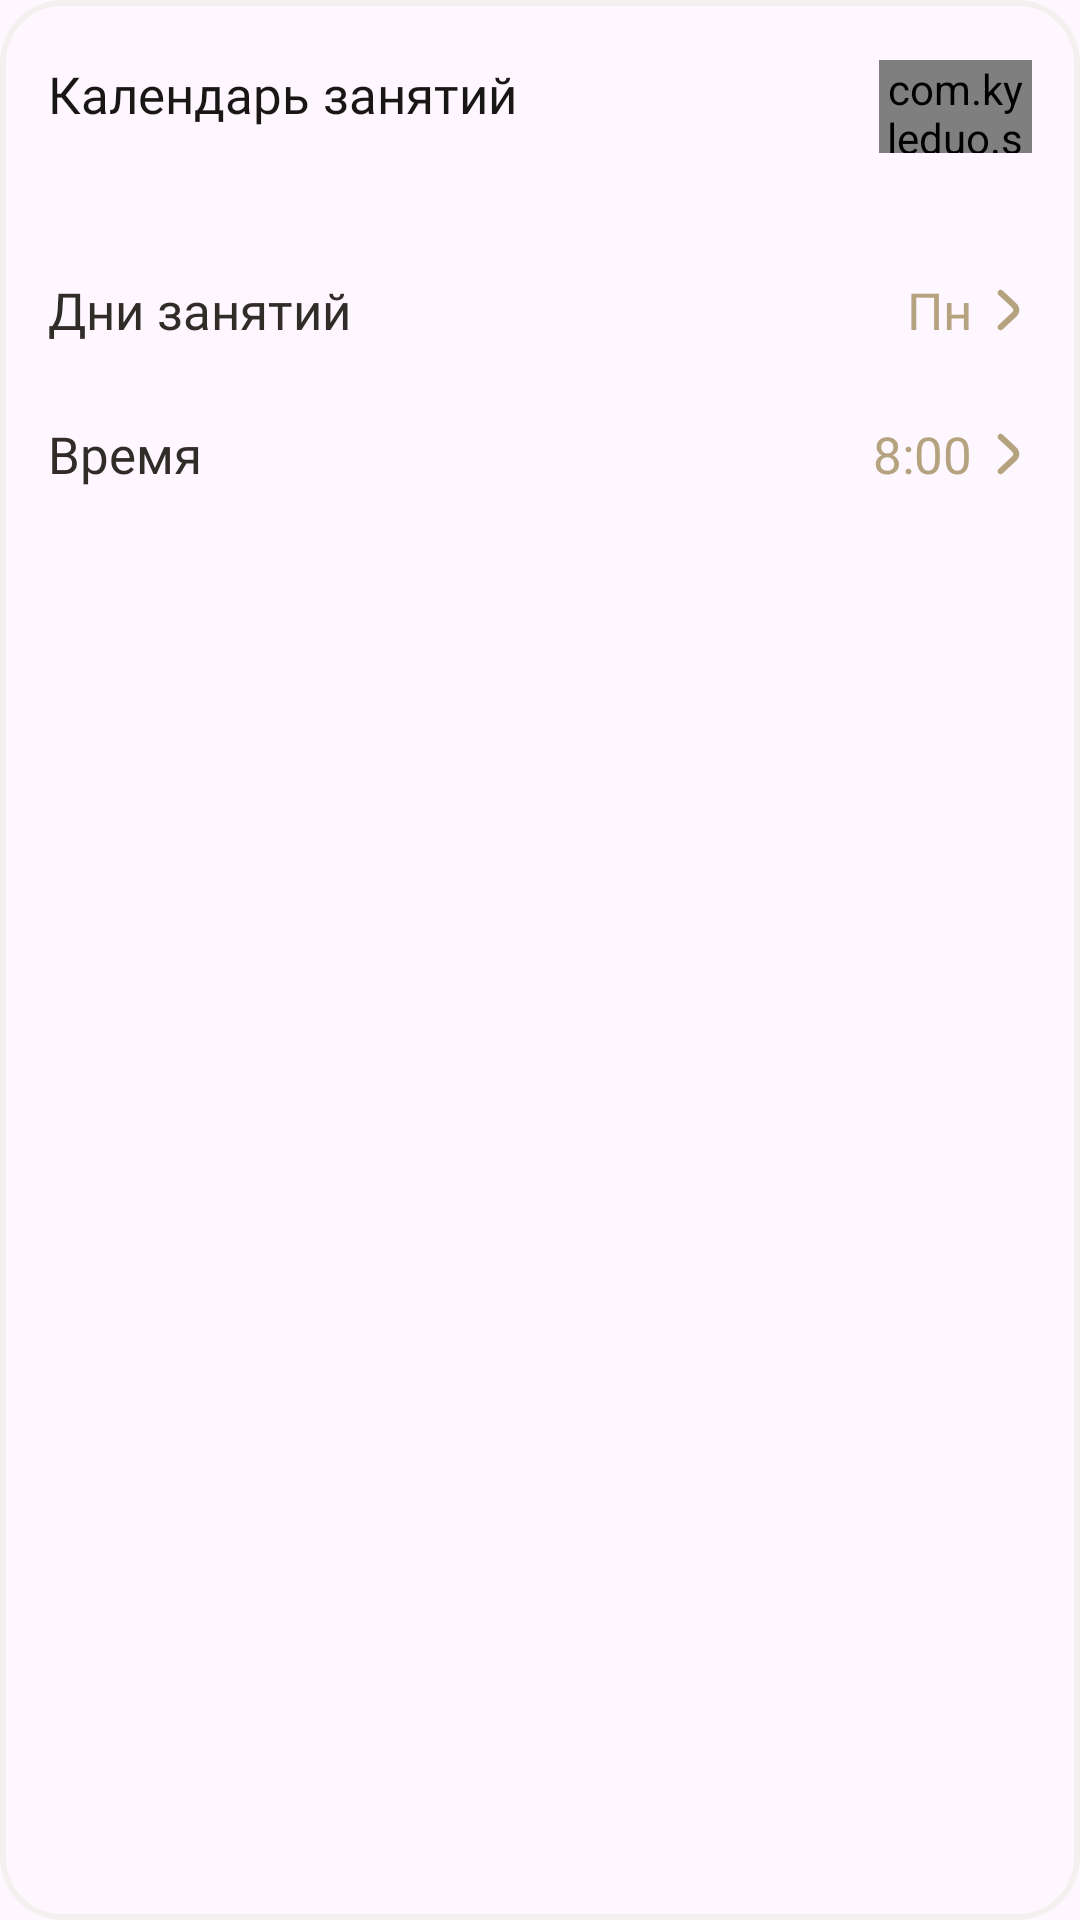

The Android layout XML behind this screen, and the referenced resources:
<!-- AndroidManifest.xml: application theme Theme.Drevmass -->
<!-- res/layout/layout_calendar.xml -->
<?xml version="1.0" encoding="utf-8"?>
<FrameLayout xmlns:android="http://schemas.android.com/apk/res/android"
    xmlns:app="http://schemas.android.com/apk/res-auto"
    android:layout_width="match_parent"
    android:layout_height="wrap_content"
    android:background="@drawable/bg_btn_20"
    android:paddingHorizontal="16dp"
    android:paddingVertical="20dp">

    <TextView
        android:id="@+id/tv"
        android:layout_width="wrap_content"
        android:layout_height="wrap_content"
        android:drawableStart="@drawable/ic_calendar_24"
        android:drawablePadding="12dp"
        android:fontFamily="@font/sf_text_semibold"
        android:text="Календарь занятий"
        android:textColor="@color/color_dark_1000"
        android:textSize="17sp" />

    <com.kyleduo.switchbutton.SwitchButton
        android:id="@+id/sbBonus"
        android:layout_width="51dp"
        android:layout_height="31dp"
        android:layout_gravity="end"
        android:checked="true"
        app:kswAnimationDuration="300"
        app:kswBackColor="@color/track_color"
        app:kswBackRadius="15dp"
        app:kswFadeBack="true"
        app:kswThumbColor="@color/color_white_1000"
        app:kswThumbRadius="15dp" />

    <FrameLayout
        android:id="@+id/dayTime"
        android:layout_width="match_parent"
        android:layout_height="wrap_content">

        <TextView
            android:layout_width="wrap_content"
            android:layout_height="wrap_content"
            android:layout_marginTop="72dp"
            android:drawablePadding="12dp"
            android:fontFamily="@font/sf_text_regular"
            android:text="Дни занятий"
            android:textColor="@color/color_dark_900"
            android:textSize="17sp" />

        <TextView
            android:layout_width="wrap_content"
            android:layout_height="wrap_content"
            android:layout_gravity="end"
            android:layout_marginTop="72dp"
            android:drawableEnd="@drawable/ic_right_16"
            android:drawablePadding="4dp"
            android:fontFamily="@font/sf_text_semibold"
            android:text="Пн"
            android:textColor="@color/btn_bg_not_added_to_cart"
            android:textSize="17sp" />

        <TextView
            android:layout_width="wrap_content"
            android:layout_height="wrap_content"
            android:layout_marginTop="120dp"
            android:drawablePadding="12dp"
            android:fontFamily="@font/sf_text_regular"
            android:text="Время"
            android:textColor="@color/color_dark_900"
            android:textSize="17sp" />

        <TextView
            android:layout_width="wrap_content"
            android:layout_height="wrap_content"
            android:layout_gravity="end"
            android:layout_marginTop="120dp"
            android:drawableEnd="@drawable/ic_right_16"
            android:drawablePadding="4dp"
            android:fontFamily="@font/sf_text_semibold"
            android:text="8:00"
            android:textColor="@color/btn_bg_not_added_to_cart"
            android:textSize="17sp" />
    </FrameLayout>

</FrameLayout>
<!-- resources referenced by this layout -->
<resources>
  <color name="btn_bg_not_added_to_cart">#B5A380</color>
  <color name="color_dark_1000">#181715</color>
  <color name="color_dark_900">#302C28</color>
  <color name="color_white_1000">#FFFFFF</color>
  <!-- drawable bg_btn_20 (drawable) -->
  <?xml version="1.0" encoding="utf-8"?>
  <shape xmlns:android="http://schemas.android.com/apk/res/android">
      <corners android:radius="20dp"/>
      <stroke android:color="@color/color_corner" android:width="2dp"/>
  </shape>
  <!-- drawable ic_right_16 (drawable) -->
  <vector xmlns:android="http://schemas.android.com/apk/res/android"
      android:width="16dp"
      android:height="16dp"
      android:viewportWidth="16"
      android:viewportHeight="16">
    <path
        android:pathData="M4.803,1.567C4.426,1.97 4.447,2.603 4.85,2.98L9.433,7.268C9.856,7.663 9.856,8.333 9.433,8.728L4.85,13.016C4.447,13.393 4.426,14.026 4.803,14.429C5.18,14.833 5.813,14.854 6.216,14.476L10.799,10.189C12.067,9.003 12.067,6.993 10.799,5.807L6.216,1.52C5.813,1.143 5.18,1.164 4.803,1.567Z"
        android:fillColor="#B5A380"
        android:fillType="evenOdd"/>
  </vector>
  <style name="Theme.Drevmass" parent="Base.Theme.Drevmass">
  
          <item name="android:statusBarColor">@android:color/transparent</item>
          <item name="android:windowTranslucentStatus">true</item>
      </style>
  <color name="color_corner">#F3F1F0</color>
  <style name="Base.Theme.Drevmass" parent="Theme.Material3.DayNight.NoActionBar">
          
          
      </style>
</resources>
